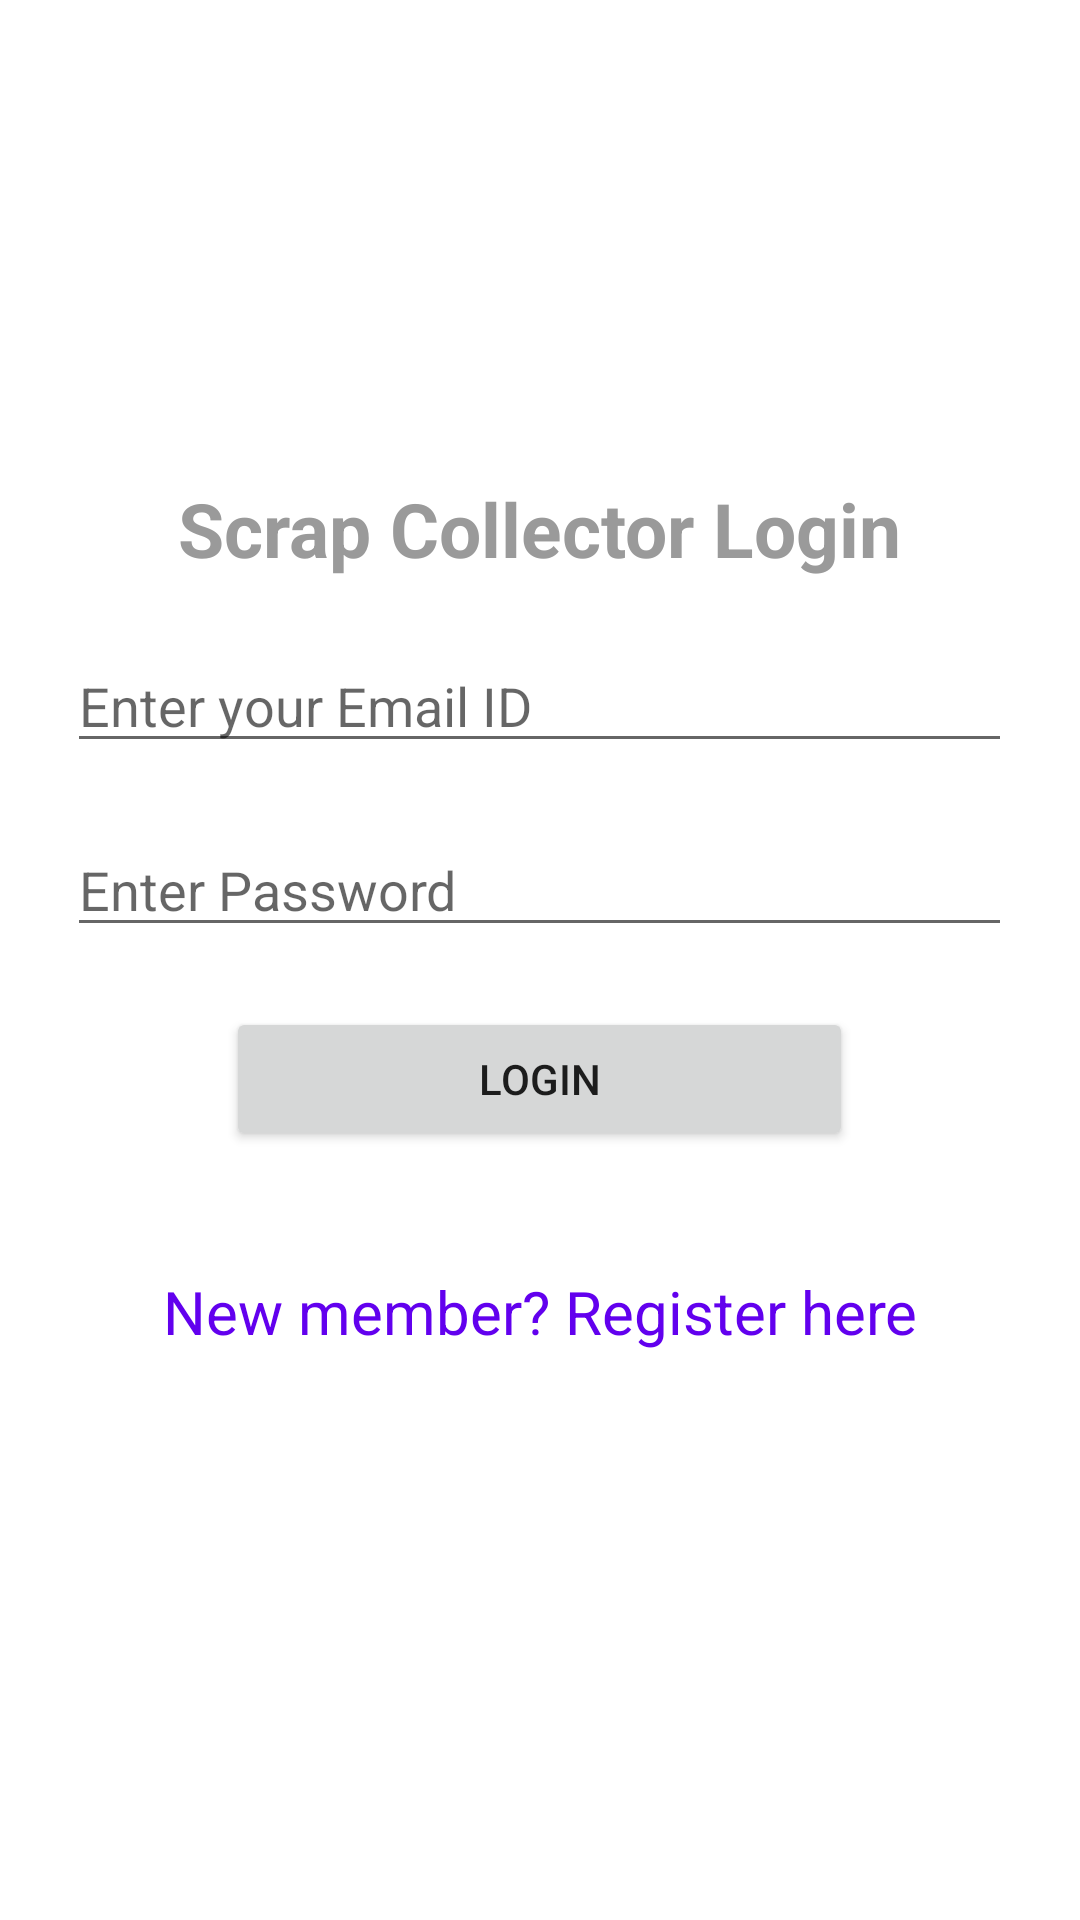

Write the Android layout XML for this screen, with the resource values it uses.
<!-- AndroidManifest.xml: application theme Theme.Scrapcollector_v1 -->
<!-- res/layout/activity_scrap_collector_login.xml -->
<?xml version="1.0" encoding="utf-8"?>
<LinearLayout xmlns:android="http://schemas.android.com/apk/res/android"
    android:orientation="vertical" android:layout_width="match_parent"
    android:layout_height="match_parent"
    android:layout_gravity="center"
    android:gravity="center">
    <TextView
        android:id="@+id/loginscrn"
        android:layout_width="wrap_content"
        android:layout_height="wrap_content"
        android:layout_marginTop="-30dp"
        android:text="Scrap Collector Login"
        android:textSize="25dp"
        android:textStyle="bold"
        android:layout_gravity="center"
        android:textAlignment="center"

        android:textColor="#9A9A9A"/>

    <EditText
        android:id="@+id/txtEmail"
        android:layout_width="wrap_content"
        android:layout_height="wrap_content"
        android:layout_marginTop="20dp"
        android:ems="15"
        android:hint="Enter your Email ID"
        android:textColorHighlight="@color/black"/>

    <EditText
        android:id="@+id/txtPwd"
        android:layout_width="wrap_content"
        android:layout_height="wrap_content"
        android:layout_marginTop="20dp"
        android:inputType="textPassword"
        android:ems="15"
        android:textColorHighlight="@color/black"
        android:hint="Enter Password"/>

    <Button
        android:id="@+id/btnLogin"
        android:layout_width="209dp"
        android:layout_height="wrap_content"
        android:layout_marginTop="20dp"
        android:text="Login"
        />
    <TextView android:id="@+id/lnkRegister"
        android:layout_width="match_parent"
        android:layout_height="wrap_content"
        android:layout_marginTop="40dp"
        android:text="New member? Register here"
        android:gravity="center"
        android:textSize="20dp"
        android:textColor="@color/purple_500"/>
</LinearLayout>
<!-- resources referenced by this layout -->
<resources>
  <color name="black">#FF000000</color>
  <color name="purple_500">#FF6200EE</color>
  <style name="Theme.Scrapcollector_v1" parent="Theme.MaterialComponents.DayNight.DarkActionBar">
          
          <item name="colorPrimary">@color/purple_500</item>
          <item name="colorPrimaryVariant">@color/purple_700</item>
          <item name="colorOnPrimary">@color/white</item>
          
          <item name="colorSecondary">@color/teal_200</item>
          <item name="colorSecondaryVariant">@color/teal_700</item>
          <item name="colorOnSecondary">@color/black</item>
          
          <item name="android:statusBarColor" tools:targetApi="l">?attr/colorPrimaryVariant</item>
          
      </style>
  <color name="purple_700">#FF3700B3</color>
  <color name="white">#FFFFFFFF</color>
  <color name="teal_200">#FF03DAC5</color>
  <color name="teal_700">#FF018786</color>
</resources>
